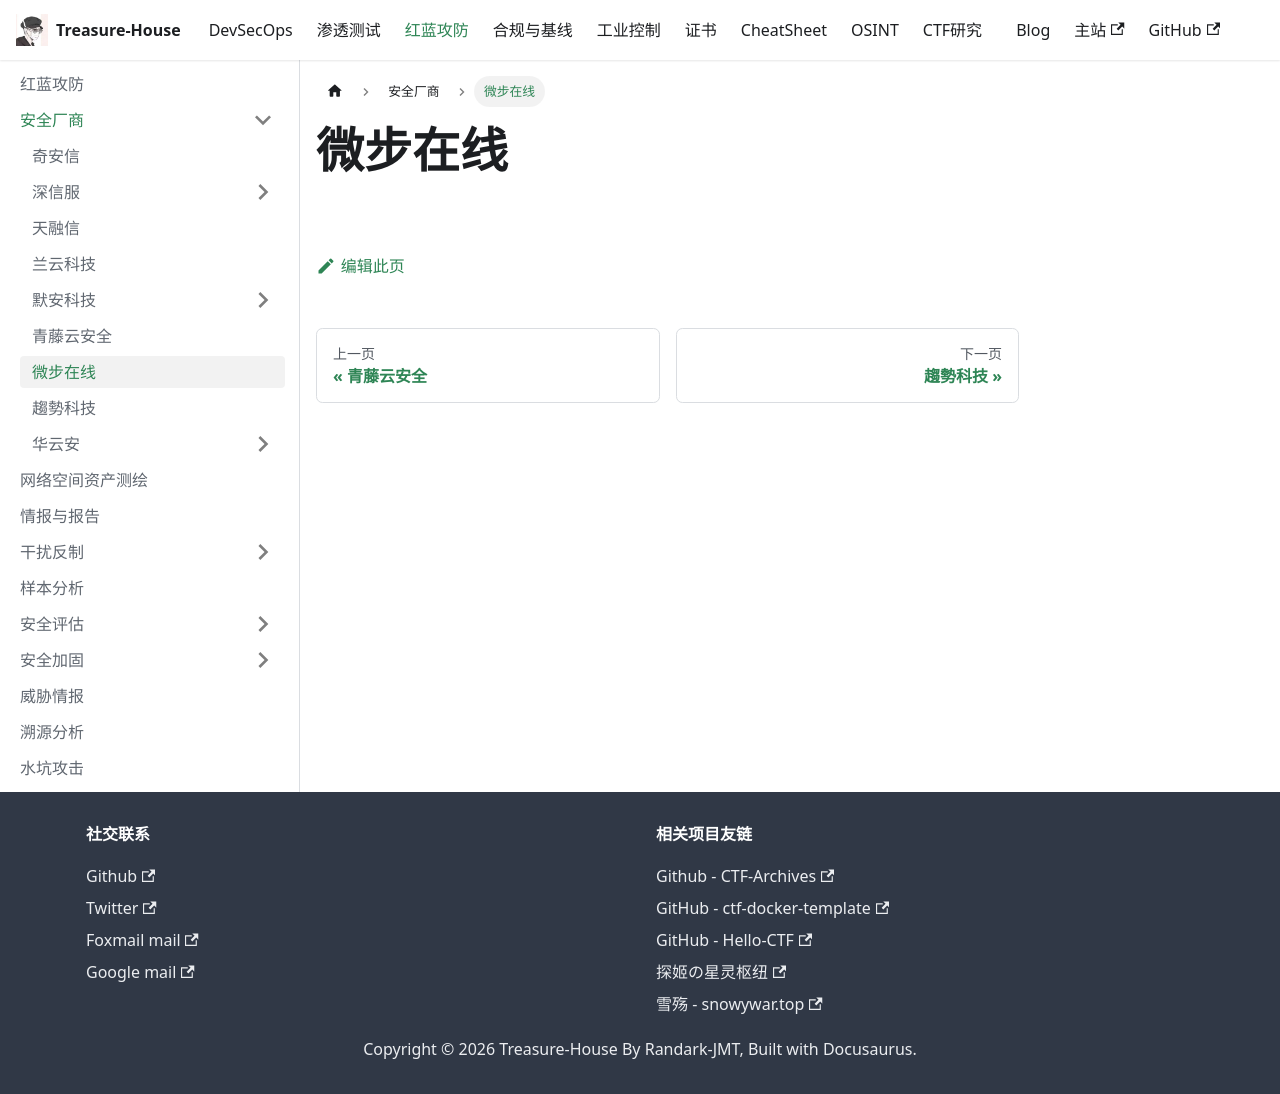

repository: Randark-JMT/Treasure-House · page: docs/Attack-Defense/Safety-Vendor/Threatbook/index.html · generator: docusaurus

# 微步在线
